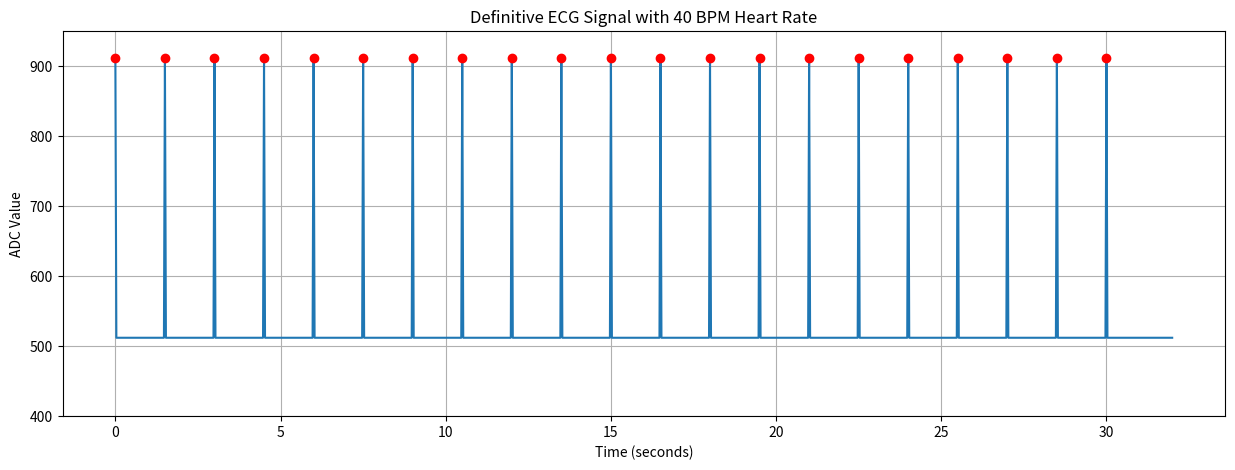

Here is the Python script that generated this plot:
import pandas as pd
import numpy as np
import matplotlib.pyplot as plt

# Create an extremely simple ECG signal for unmistakable heart rate detection
# This will have a very slow heart rate of 40 BPM (1.5 seconds between peaks)

# Constants
SAMPLE_RATE = 100  # Hz (samples per second) - reduced for clarity
DURATION = 32  # seconds
HEART_RATE = 40  # beats per minute - very slow for clear detection
BASELINE = 512  # Baseline ADC value
PEAK_HEIGHT = 400  # Extremely tall peaks

# Calculate total sample count and time array
sample_count = int(SAMPLE_RATE * DURATION)
time_ms = np.arange(sample_count) * (1000 / SAMPLE_RATE)  # in milliseconds

# Create an array with the baseline value
ecg_values = np.ones(sample_count) * BASELINE

# Calculate the interval between heartbeats in samples
beat_interval_ms = 60000 / HEART_RATE  # in milliseconds
beat_interval_samples = int(beat_interval_ms * SAMPLE_RATE / 1000)

# Add peaks at regular intervals
for i in range(int(DURATION * HEART_RATE / 60)):
    # Calculate peak position
    peak_index = i * beat_interval_samples
    
    # Skip if beyond array bounds
    if peak_index >= sample_count:
        break
    
    # Create very sharp, unmistakable spike
    spike_width = 3  # Very narrow spike
    
    # Set the peak value
    if peak_index < sample_count:
        ecg_values[peak_index] = BASELINE + PEAK_HEIGHT
    
    # Taper down on both sides
    for j in range(1, spike_width + 1):
        # Left side of peak
        if peak_index - j >= 0:
            ecg_values[peak_index - j] = BASELINE + PEAK_HEIGHT * (1 - j/spike_width)
        
        # Right side of peak
        if peak_index + j < sample_count:
            ecg_values[peak_index + j] = BASELINE + PEAK_HEIGHT * (1 - j/spike_width)
    
    # Ensure we have a completely flat baseline between peaks
    start_flat = min(sample_count, peak_index + spike_width + 1)
    end_flat = min(sample_count, (i + 1) * beat_interval_samples - spike_width - 1)
    if end_flat > start_flat:
        ecg_values[start_flat:end_flat] = BASELINE

# Create DataFrame for the synthetic data
synthetic_data = pd.DataFrame({
    'time': time_ms,
    'value': ecg_values
})

# Save to CSV
synthetic_data.to_csv('sample_ecg_definitive.csv', index=False)
print(f"Created definitive ECG with:")
print(f"- Heart rate: {HEART_RATE} BPM")
print(f"- Duration: {DURATION} seconds")
print(f"- Sample rate: {SAMPLE_RATE} Hz")
print(f"- Total samples: {sample_count}")
print(f"- Peak height: {BASELINE + PEAK_HEIGHT} ADC units")
print(f"- Time between peaks: {beat_interval_ms} ms")
print(f"Saved to sample_ecg_definitive.csv")

# Plot the synthetic ECG
plt.figure(figsize=(15, 5))
plt.plot(time_ms/1000, ecg_values)  # Convert to seconds for x-axis
plt.title(f'Definitive ECG Signal with {HEART_RATE} BPM Heart Rate')
plt.xlabel('Time (seconds)')
plt.ylabel('ADC Value')
plt.ylim(400, 950)  # Set y-axis range to show peaks clearly
plt.grid(True)

# Mark the peaks for clarity
peaks = [i * beat_interval_samples for i in range(int(DURATION * HEART_RATE / 60)) 
         if i * beat_interval_samples < sample_count]
plt.plot([time_ms[p]/1000 for p in peaks], [ecg_values[p] for p in peaks], 'ro')

plt.savefig('synthetic_ecg_definitive.png')
print("Plot saved to synthetic_ecg_definitive.png") 